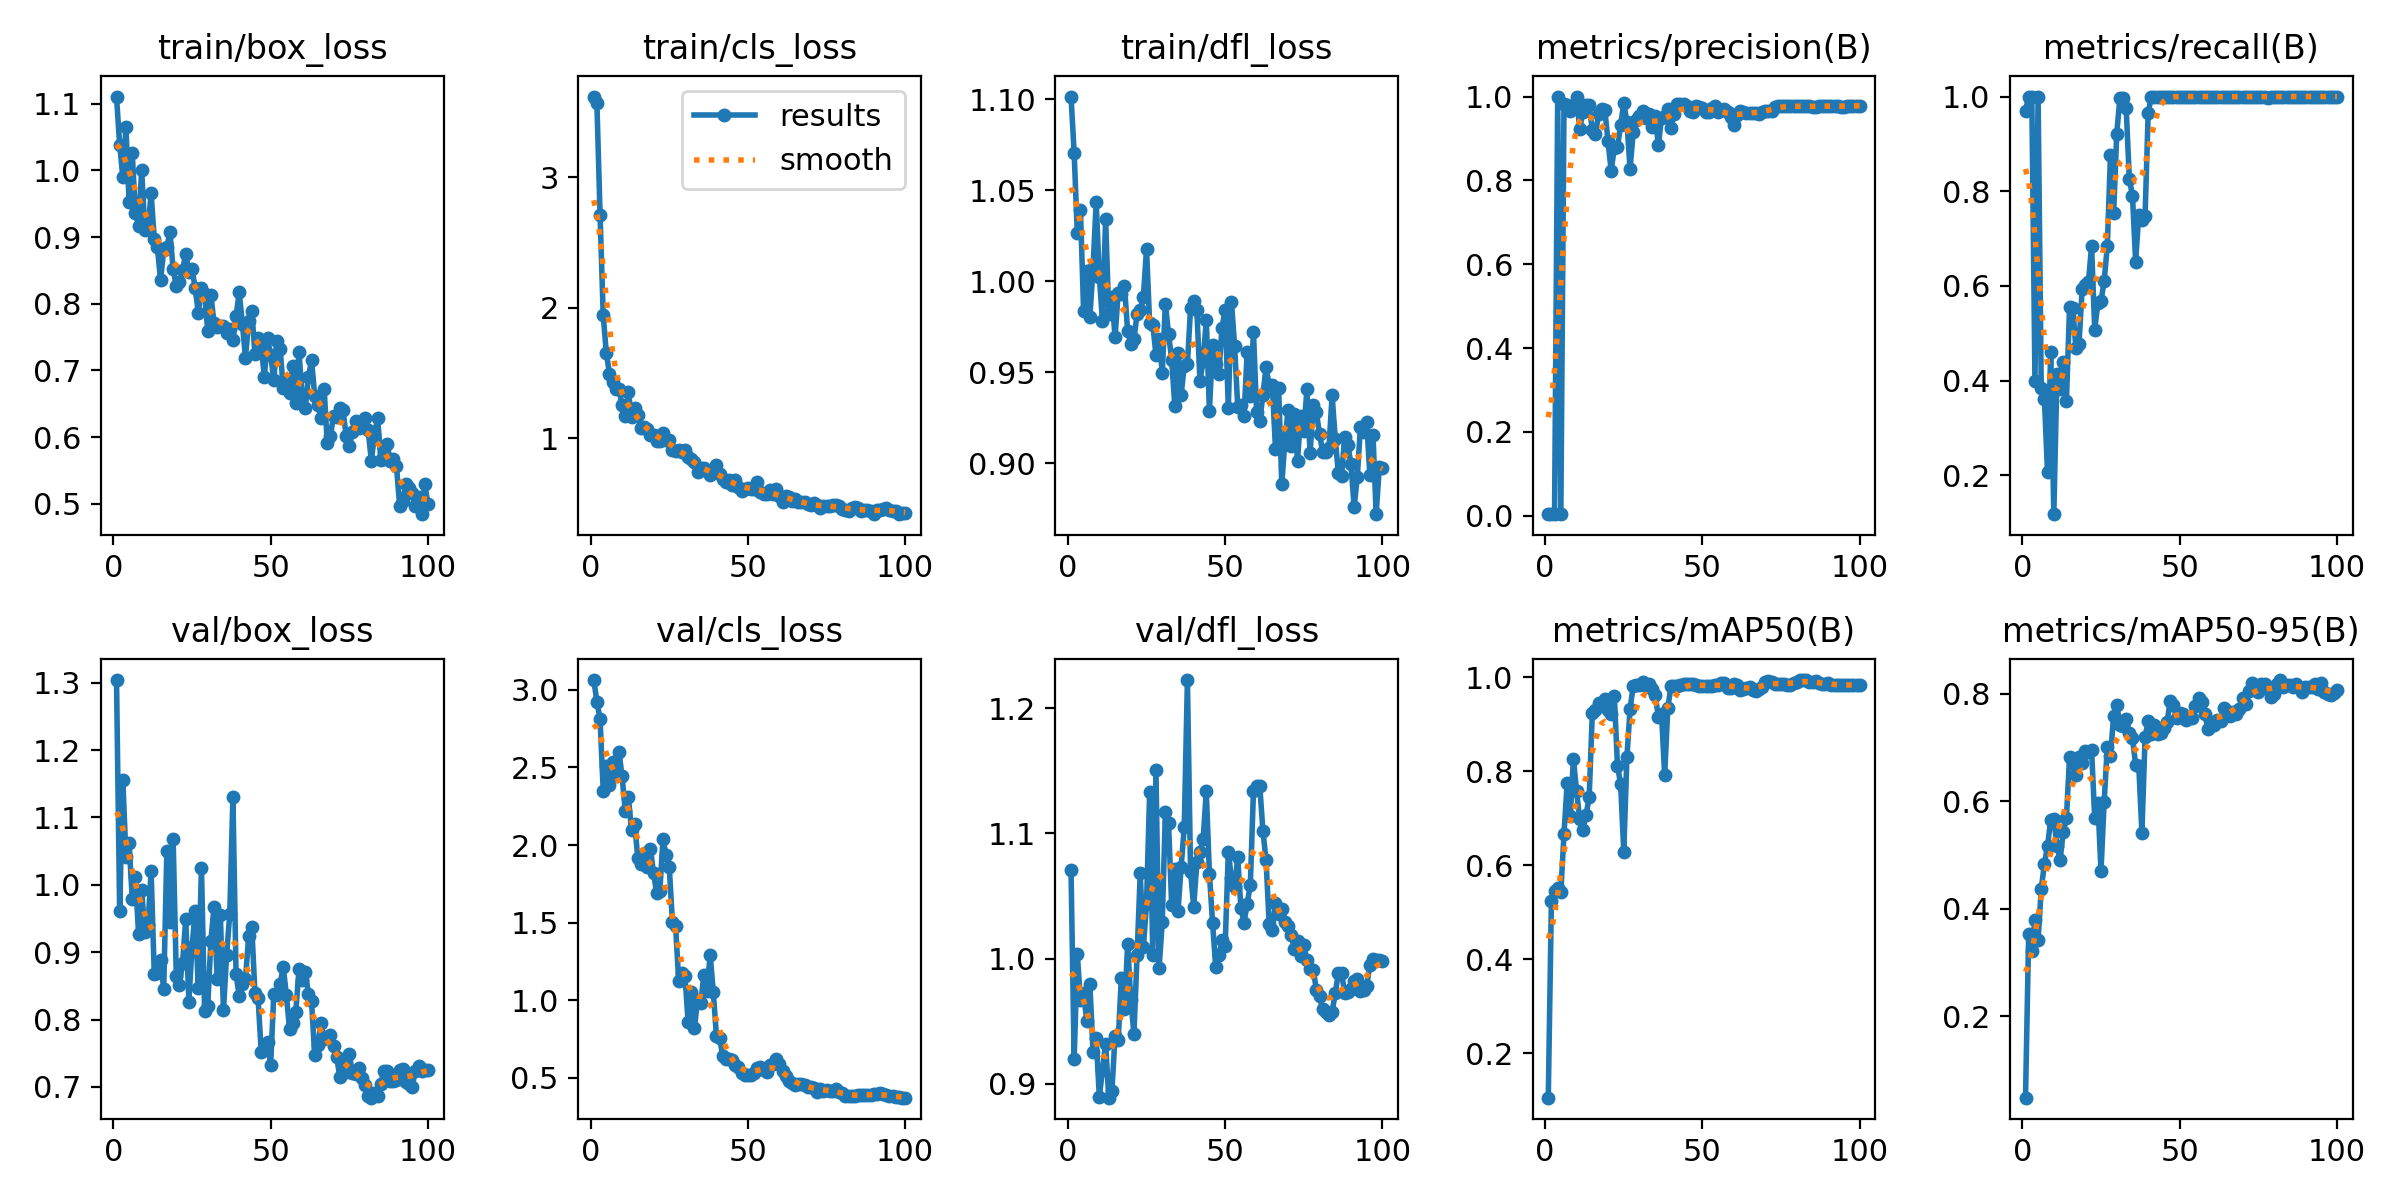

The data file committed next to this chart (first rows):
epoch, time, train/box_loss, train/cls_loss, train/dfl_loss, metrics/precision(B), metrics/recall(B), metrics/mAP50(B), metrics/mAP50-95(B), val/box_loss, val/cls_loss, val/dfl_loss, lr/pg0, lr/pg1, lr/pg2
1, 2.996, 1.111, 3.62, 1.102, 0.00388, 0.9697, 0.1055, 0.04912, 1.304, 3.063, 1.071, 5.001e-05, 5.001e-05, 5.001e-05
2, 4.161, 1.038, 3.569, 1.07, 0.00401, 1, 0.5244, 0.3535, 0.9607, 2.925, 0.9197, 0.0001155, 0.0001155, 0.0001155
3, 5.358, 0.9905, 2.716, 1.026, 0.00419, 1, 0.546, 0.3223, 1.156, 2.812, 1.003, 0.0001797, 0.0001797, 0.0001797
4, 6.509, 1.065, 1.944, 1.039, 1, 0.3983, 0.5515, 0.3796, 1.042, 2.35, 0.9669, 0.0002426, 0.0002426, 0.0002426
5, 7.735, 0.9517, 1.652, 0.9836, 0.00431, 1, 0.5439, 0.3423, 1.063, 2.509, 0.9726, 0.0003042, 0.0003042, 0.0003042
6, 8.928, 1.026, 1.496, 1.006, 0.981, 0.3847, 0.6659, 0.4376, 0.9788, 2.389, 0.9502, 0.0003644, 0.0003644, 0.0003644
7, 10.15, 0.936, 1.432, 0.9806, 0.9798, 0.3609, 0.7747, 0.4831, 1.012, 2.538, 0.9794, 0.0004234, 0.0004234, 0.0004234
8, 11.41, 0.9168, 1.377, 1.007, 0.9657, 0.206, 0.7048, 0.5171, 0.9274, 2.453, 0.9254, 0.000481, 0.000481, 0.000481
9, 12.6, 1, 1.379, 1.044, 0.9777, 0.4593, 0.8257, 0.5647, 0.9916, 2.6, 0.9362, 0.0005372, 0.0005372, 0.0005372
10, 13.79, 0.9099, 1.256, 1.003, 1, 0.1176, 0.7575, 0.5664, 0.9304, 2.444, 0.8898, 0.0005922, 0.0005922, 0.0005922
11, 15, 0.9119, 1.172, 0.9782, 0.9225, 0.4134, 0.6973, 0.5173, 0.94, 2.222, 0.9108, 0.0006458, 0.0006458, 0.0006458
12, 16.17, 0.9654, 1.352, 1.034, 0.9633, 0.3823, 0.6757, 0.491, 1.02, 2.307, 0.9319, 0.0006982, 0.0006982, 0.0006982
13, 17.33, 0.8977, 1.167, 0.9818, 0.9791, 0.4394, 0.7064, 0.5435, 0.867, 2.096, 0.8889, 0.0007492, 0.0007492, 0.0007492
14, 18.47, 0.8845, 1.232, 0.9912, 0.9796, 0.3558, 0.744, 0.5691, 0.8698, 2.135, 0.8943, 0.0007989, 0.0007989, 0.0007989
15, 19.67, 0.835, 1.177, 0.9696, 0.9193, 0.5557, 0.9231, 0.6821, 0.889, 1.919, 0.9382, 0.0008472, 0.0008472, 0.0008472
16, 20.87, 0.8801, 1.078, 0.9936, 0.9114, 0.5541, 0.929, 0.6734, 0.8449, 1.88, 0.9349, 0.0008943, 0.0008943, 0.0008943
17, 22.05, 0.8855, 1.084, 0.9931, 0.9579, 0.4697, 0.9438, 0.6489, 1.05, 1.945, 0.9846, 0.00094, 0.00094, 0.00094
18, 23.22, 0.9069, 1.072, 0.9972, 0.9701, 0.4773, 0.9404, 0.682, 0.9445, 1.858, 0.9595, 0.0009844, 0.0009844, 0.0009844
19, 24.37, 0.8517, 1.028, 0.9725, 0.9669, 0.5927, 0.9544, 0.6707, 1.068, 1.976, 1.011, 0.001027, 0.001027, 0.001027
20, 25.52, 0.8266, 1.022, 0.9653, 0.8928, 0.6008, 0.9292, 0.6926, 0.865, 1.821, 0.967, 0.001069, 0.001069, 0.001069
21, 26.67, 0.833, 0.9823, 0.968, 0.8229, 0.6074, 0.9214, 0.6908, 0.8519, 1.689, 0.94, 0.00111, 0.00111, 0.00111
22, 27.84, 0.8505, 0.9791, 0.9821, 0.878, 0.6842, 0.9599, 0.6953, 0.8835, 1.704, 1.003, 0.001149, 0.001149, 0.001149
23, 29, 0.8746, 1.041, 0.9843, 0.8797, 0.5076, 0.8117, 0.5692, 0.9499, 2.036, 1.068, 0.001187, 0.001187, 0.001187
24, 30.14, 0.8483, 0.9845, 0.9915, 0.932, 0.5639, 0.7728, 0.5972, 0.8265, 1.939, 1.009, 0.001223, 0.001223, 0.001223
25, 31.28, 0.8528, 0.9892, 1.018, 0.9838, 0.5672, 0.629, 0.4711, 0.9071, 1.858, 1.044, 0.001258, 0.001258, 0.001258
26, 32.43, 0.8235, 0.914, 0.9768, 0.9401, 0.6106, 0.8295, 0.599, 0.9605, 1.506, 1.133, 0.001254, 0.001254, 0.001254
27, 33.57, 0.7868, 0.9036, 0.9761, 0.8275, 0.684, 0.9316, 0.7011, 0.8469, 1.481, 1.003, 0.001238, 0.001238, 0.001238
28, 34.73, 0.823, 0.9113, 0.9596, 0.9146, 0.8761, 0.9811, 0.6834, 1.025, 1.125, 1.15, 0.001221, 0.001221, 0.001221
29, 35.85, 0.8149, 0.8969, 0.9683, 0.9432, 0.753, 0.9822, 0.7583, 0.8121, 1.175, 0.9924, 0.001205, 0.001205, 0.001205
30, 37.02, 0.7596, 0.9081, 0.9497, 0.9545, 0.9217, 0.984, 0.7784, 0.8197, 1.154, 1.029, 0.001188, 0.001188, 0.001188
31, 38.16, 0.8131, 0.8588, 0.9876, 0.9666, 0.9966, 0.9896, 0.742, 0.9169, 0.8582, 1.117, 0.001172, 0.001172, 0.001172
32, 39.3, 0.7709, 0.8405, 0.9712, 0.9492, 0.9972, 0.9809, 0.7396, 0.9675, 1.054, 1.109, 0.001155, 0.001155, 0.001155
33, 40.45, 0.7652, 0.8178, 0.9569, 0.9572, 0.9753, 0.9862, 0.7528, 0.8607, 0.8195, 1.042, 0.001139, 0.001139, 0.001139
34, 41.63, 0.7667, 0.7404, 0.9313, 0.927, 0.8263, 0.9744, 0.727, 0.9558, 1.003, 1.072, 0.001122, 0.001122, 0.001122
35, 42.79, 0.7672, 0.7693, 0.9607, 0.9545, 0.7907, 0.9614, 0.7184, 0.8139, 0.9789, 1.038, 0.001106, 0.001106, 0.001106
36, 43.92, 0.7561, 0.7694, 0.9373, 0.8833, 0.6512, 0.9154, 0.6674, 0.8963, 1.165, 1.073, 0.001089, 0.001089, 0.001089
37, 45.06, 0.7617, 0.7482, 0.9537, 0.9499, 0.7502, 0.9224, 0.6661, 0.9566, 1.062, 1.105, 0.001073, 0.001073, 0.001073
38, 46.19, 0.7464, 0.7185, 0.9543, 0.9539, 0.7397, 0.7911, 0.5413, 1.13, 1.293, 1.223, 0.001056, 0.001056, 0.001056
39, 47.31, 0.7815, 0.7365, 0.9852, 0.9696, 0.7466, 0.9335, 0.7185, 0.8675, 1.053, 1.069, 0.00104, 0.00104, 0.00104
40, 48.42, 0.8169, 0.7943, 0.9891, 0.9252, 0.9662, 0.9804, 0.7496, 0.8348, 0.7683, 1.042, 0.001023, 0.001023, 0.001023
41, 49.52, 0.7704, 0.7277, 0.9843, 0.9591, 1, 0.9804, 0.7248, 0.8525, 0.7578, 1.077, 0.001007, 0.001007, 0.001007
42, 50.64, 0.7192, 0.6879, 0.9452, 0.9817, 1, 0.9813, 0.7414, 0.8604, 0.6374, 1.085, 0.0009904, 0.0009904, 0.0009904
43, 51.76, 0.7739, 0.6659, 0.9563, 0.9811, 1, 0.9822, 0.7258, 0.9233, 0.6213, 1.095, 0.0009739, 0.0009739, 0.0009739
44, 52.85, 0.7897, 0.6775, 0.9788, 0.9813, 1, 0.9849, 0.7261, 0.9375, 0.6186, 1.134, 0.0009574, 0.0009574, 0.0009574
45, 53.96, 0.725, 0.6461, 0.9288, 0.9775, 1, 0.9853, 0.7353, 0.84, 0.614, 1.068, 0.0009409, 0.0009409, 0.0009409
46, 55.08, 0.7492, 0.6794, 0.9647, 0.9658, 1, 0.985, 0.747, 0.8314, 0.5849, 1.029, 0.0009244, 0.0009244, 0.0009244
47, 56.2, 0.7354, 0.625, 0.9544, 0.9629, 1, 0.986, 0.7872, 0.7523, 0.5676, 0.9932, 0.0009078, 0.0009078, 0.0009078
48, 57.34, 0.6907, 0.5954, 0.9493, 0.9769, 0.999, 0.9835, 0.7786, 0.7544, 0.5314, 1.003, 0.0008913, 0.0008913, 0.0008913
49, 58.45, 0.748, 0.6126, 0.9745, 0.9739, 1, 0.9818, 0.7551, 0.7667, 0.5189, 1.015, 0.0008748, 0.0008748, 0.0008748
50, 59.55, 0.7229, 0.6192, 0.9841, 0.9727, 1, 0.9804, 0.7633, 0.7328, 0.5208, 1.01, 0.0008583, 0.0008583, 0.0008583
51, 60.69, 0.6851, 0.611, 0.9304, 0.9621, 1, 0.981, 0.7616, 0.8384, 0.5168, 1.085, 0.0008418, 0.0008418, 0.0008418
52, 61.82, 0.7447, 0.6111, 0.9889, 0.9637, 1, 0.9809, 0.7502, 0.8364, 0.5301, 1.064, 0.0008253, 0.0008253, 0.0008253
53, 62.93, 0.7328, 0.6656, 0.9645, 0.972, 1, 0.9809, 0.7562, 0.8523, 0.5615, 1.057, 0.0008088, 0.0008088, 0.0008088
54, 64.04, 0.6742, 0.587, 0.931, 0.9785, 1, 0.984, 0.754, 0.8781, 0.5695, 1.081, 0.0007923, 0.0007923, 0.0007923
55, 65.16, 0.6832, 0.5732, 0.9321, 0.9623, 1, 0.9835, 0.7763, 0.8357, 0.5528, 1.041, 0.0007758, 0.0007758, 0.0007758
56, 66.27, 0.6656, 0.5719, 0.9258, 0.9676, 1, 0.9875, 0.7923, 0.7862, 0.5356, 1.029, 0.0007593, 0.0007593, 0.0007593
57, 67.39, 0.7069, 0.6045, 0.9611, 0.97, 1, 0.9866, 0.7853, 0.7951, 0.5792, 1.044, 0.0007428, 0.0007428, 0.0007428
58, 68.52, 0.6509, 0.5742, 0.937, 0.9621, 1, 0.9765, 0.7626, 0.8117, 0.5884, 1.059, 0.0007263, 0.0007263, 0.0007263
59, 69.62, 0.7274, 0.6099, 0.972, 0.95, 1, 0.9757, 0.7338, 0.8743, 0.6202, 1.134, 0.0007098, 0.0007098, 0.0007098
60, 70.74, 0.664, 0.5558, 0.9279, 0.9325, 1, 0.9857, 0.7469, 0.859, 0.5894, 1.137, 0.0006933, 0.0006933, 0.0006933
... 40 more rows
